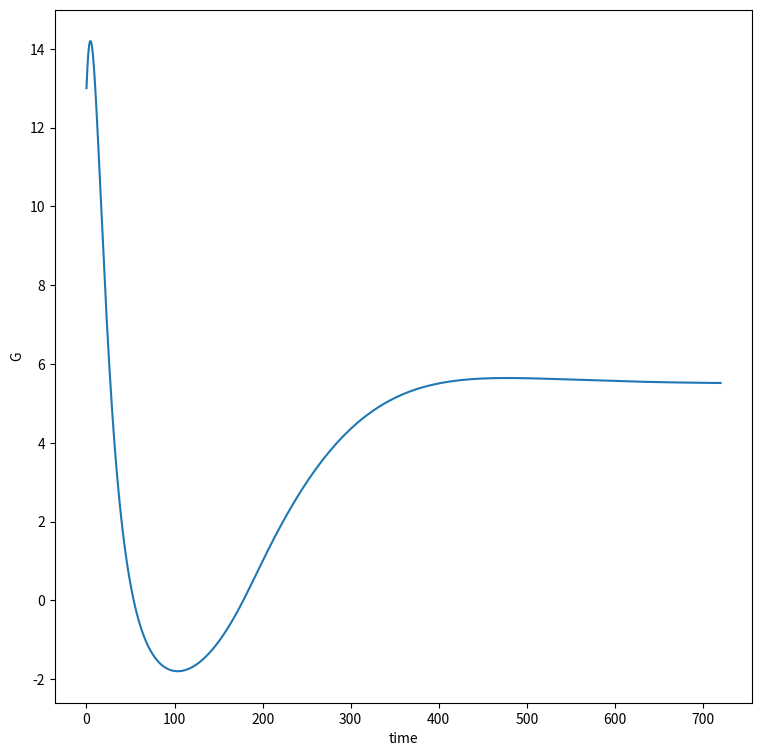

The matplotlib source for this figure:
import numpy as np
import seaborn as sns
import matplotlib.pyplot as plt
from math import *
import pandas as pd

## Here we use a classical method to compute the solution of the hybrid system

def G(X_0,p_2,p_3,I_0,u,n,V_1,I_B,dt,T_f,G_0,G_d) :
    l_g=[G_0]
    l_i=[I_0]
    l_x=[X_0]
    k=0
    check=0
    ## Initial condition for u
    u=l_g[-1]*(0.41-0.0094*l_g[-1]) 
    while k*dt < T_f :
        ## In the 3rd strategy, we check the state of the system every 3 hours
        if (k*dt)%180==0 :
            ## We check G to see if we change the formula for u 
            if l_g[-1]>=6 :
                check=0
            else :
                check=1
        ## There was a mistake in the website, for the condition G>6 mmol, it was expressed in U.min^-1,
        ## however, after testing, it was in U.h^-1, so we divided it by 60     
        u=check*(1+l_g[-1]*0.22)*0.007533+(1-check)*l_g[-1]*(0.41-0.0094*l_g[-1])/60
        ## We compute the next step of the system
        i_n=l_i[-1]-n*dt*(l_i[-1]+I_B)+u*dt/V_1
        x_n=l_x[-1]-dt*p_2*l_x[-1]+p_3*l_i[-1]*dt
        g_n=l_g[-1]-dt*l_x[-1]*(l_g[-1]+G_d)+0.5*dt*np.exp(-0.05*k*dt)
        l_i.append(i_n)
        l_x.append(x_n)
        l_g.append(g_n)
        k+=1

    return l_g,l_i,l_x
## parameter values
p_2=0.025
p_3=0.013
G_d=4.5
I_B=0.015
V_1=12
n=5/54

## Initial conditions
G_0=13
I_0=0.5
X_0=0

## Compute the solution of the system, with T_max=720 min, dt=1 min, as in the website
l_g,l_i,l_x=G(X_0,p_2,p_3,I_0,0,n,V_1,I_B,1,720,G_0,G_d)

df=pd.DataFrame()
df['time']=[i for i in range(721)]
df['G']=l_g
df['X']=l_x
df["I"]=l_i

## Plot the results 
plt.figure(figsize=(9,9))
sns.lineplot(x="time",y="G",data=df)
plt.show()
